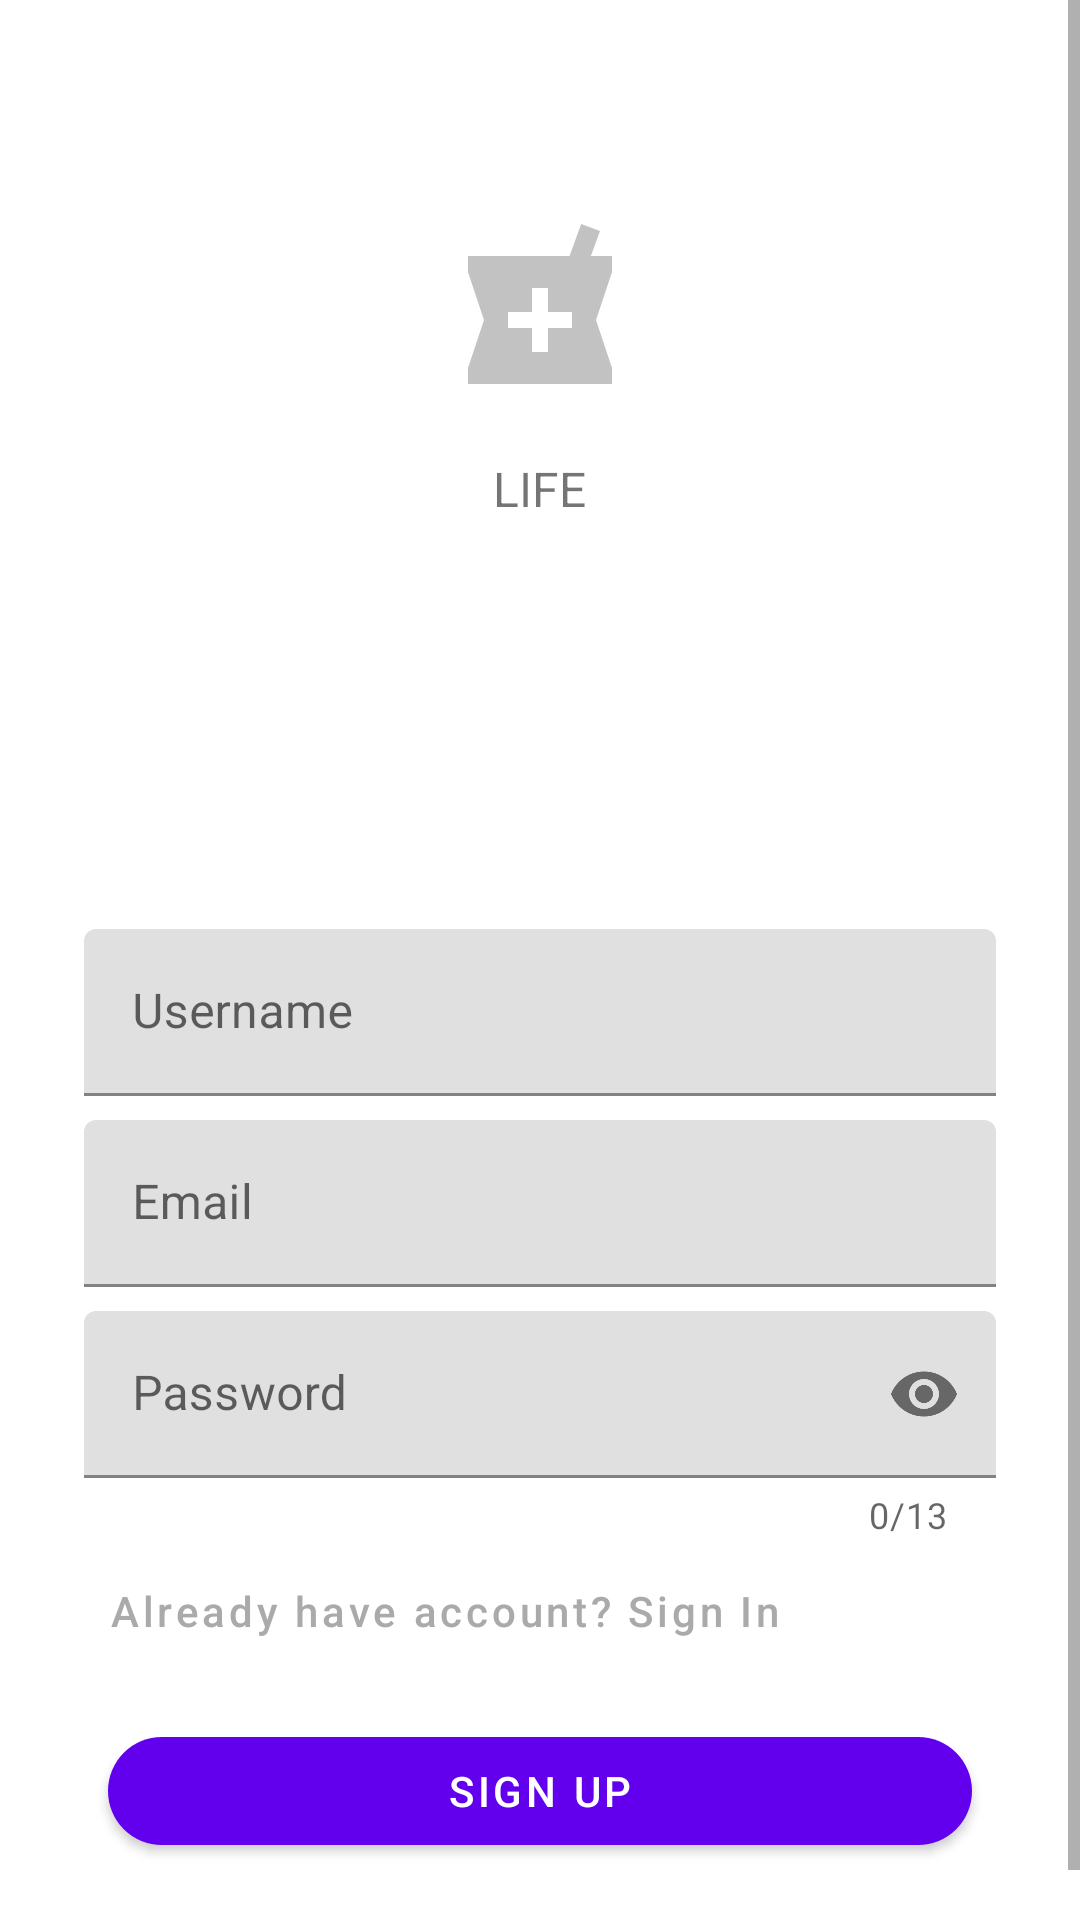

Layout XML and referenced resources for this Android screen:
<!-- AndroidManifest.xml: application theme Theme.Dr -->
<!-- res/layout/activity_sign_up.xml -->
<?xml version="1.0" encoding="utf-8"?>
<ScrollView xmlns:android="http://schemas.android.com/apk/res/android"
    xmlns:app="http://schemas.android.com/apk/res-auto"
    xmlns:tools="http://schemas.android.com/tools"
    android:layout_width="match_parent"
    android:layout_height="match_parent"
    android:background="@color/loginPageBackgroundColor"
    tools:context=".ui.SignUpActivity">

    <LinearLayout
        android:layout_width="match_parent"
        android:layout_height="wrap_content"
        android:clipChildren="false"
        android:clipToPadding="false"
        android:orientation="vertical"
        android:padding="24dp"
        android:paddingTop="16dp">

        <ImageView
            android:layout_width="64dp"
            android:layout_height="64dp"
            android:layout_gravity="center_horizontal"
            android:layout_marginTop="48dp"
            android:layout_marginBottom="16dp"
            app:srcCompat="@drawable/dr_logo" />

        <TextView
            android:layout_width="wrap_content"
            android:layout_height="wrap_content"
            android:layout_gravity="center_horizontal"
            android:layout_marginBottom="132dp"
            android:text="@string/dr_app_name"
            android:textAllCaps="true"
            android:textSize="16sp" />

        
        <com.google.android.material.textfield.TextInputLayout
            android:id="@+id/username_text_input"
            android:layout_width="match_parent"
            android:layout_height="wrap_content"
            android:layout_margin="4dp"
            android:hint="@string/dr_hint_username">

            <com.google.android.material.textfield.TextInputEditText
                android:id="@+id/username_edit_text"
                android:layout_width="match_parent"
                android:layout_height="wrap_content"
                android:inputType="text"
                android:maxLines="1" />
        </com.google.android.material.textfield.TextInputLayout>
        <com.google.android.material.textfield.TextInputLayout
            android:id="@+id/email_text_input"
            android:layout_width="match_parent"
            android:layout_height="wrap_content"
            android:layout_margin="4dp"
            android:hint="@string/dr_hint_email">

            <com.google.android.material.textfield.TextInputEditText
                android:id="@+id/email_edit_text"
                android:layout_width="match_parent"
                android:layout_height="wrap_content"
                android:inputType="text"
                android:maxLines="1" />
        </com.google.android.material.textfield.TextInputLayout>

        <com.google.android.material.textfield.TextInputLayout
            android:id="@+id/password_text_input"
            android:layout_width="match_parent"
            android:layout_height="wrap_content"
            android:layout_marginLeft="4dp"
            android:layout_marginTop="4dp"
            android:layout_marginRight="4dp"
            android:hint="@string/dr_hint_password"
            app:counterEnabled="true"
            app:counterMaxLength="13"
            app:errorEnabled="true"
            app:passwordToggleEnabled="true">

            <com.google.android.material.textfield.TextInputEditText
                android:id="@+id/password_edit_text"
                android:layout_width="match_parent"
                android:layout_height="wrap_content"
                android:inputType="textPassword" />
        </com.google.android.material.textfield.TextInputLayout>

        
        <RelativeLayout
            android:layout_width="match_parent"
            android:layout_height="wrap_content">

            <com.google.android.material.button.MaterialButton
                android:id="@+id/already_have_account"
                style="@style/Widget.MaterialComponents.Button.TextButton"
                android:layout_width="wrap_content"
                android:layout_height="wrap_content"
                android:layout_alignParentStart="true"
                android:layout_marginLeft="4dp"
                android:text="@string/have_account_sign_in"
                android:textAllCaps="false"
                android:textColor="@android:color/darker_gray"
                android:textSize="14sp" />

            <com.google.android.material.button.MaterialButton
                android:id="@+id/sign_up"
                android:layout_width="match_parent"
                android:layout_height="wrap_content"
                android:layout_below="@id/already_have_account"
                android:layout_margin="12dp"
                android:padding="4dp"
                android:text="@string/dr_sign_up"
                app:cornerRadius="20dp" />

        </RelativeLayout>

    </LinearLayout>
</ScrollView>
<!-- resources referenced by this layout -->
<resources>
  <color name="loginPageBackgroundColor">#FFFFFF</color>
  <!-- drawable dr_logo (drawable) -->
  <vector xmlns:android="http://schemas.android.com/apk/res/android"
      android:width="24dp"
      android:height="24dp"
      android:tint="?attr/colorControlNormal"
      android:viewportWidth="24.0"
      android:viewportHeight="24.0">
      <path
          android:fillAlpha="0.4"
          android:fillColor="#DADCE0"
          android:fillType="evenOdd"
          android:pathData="M21,5h-2.64l1.14,-3.14L17.15,1l-1.46,4L3,5v2l2,6 -2,6v2h18v-2l-2,-6 2,-6L21,5zM16,14h-3v3h-2v-3L8,14v-2h3L11,9h2v3h3v2z"
          android:strokeWidth="1"
          android:strokeAlpha="0.4"
          android:strokeColor="#00000000"/>
  </vector>
  <string name="dr_app_name">Life</string>
  <string name="dr_hint_email">Email</string>
  <string name="dr_hint_password">Password</string>
  <string name="dr_hint_username">Username</string>
  <string name="dr_sign_up">Sign Up</string>
  <string name="have_account_sign_in">Already have account? Sign In</string>
  <style name="Theme.Dr" parent="Theme.MaterialComponents.Light.NoActionBar">
          
          <item name="colorPrimary">@color/colorPrimary</item>
          <item name="colorPrimaryDark">@color/colorPrimaryDark</item>
          <item name="colorAccent">@color/colorAccent</item>
      </style>
  <color name="colorPrimary">#6200EE</color>
  <color name="colorPrimaryDark">#DADCE0</color>
  <color name="colorAccent">#E0E0E0</color>
</resources>
